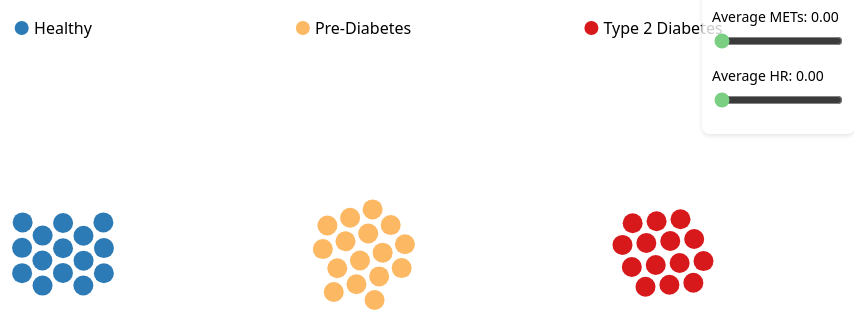
D3 v7 page, settled after 480 driven frames (8 s of simulated time); the page loaded 1 data file(s).


// ── global2.js
let data = [];
let subjectData = {};

// Load merged CSV data and individual subject CSVs, then plot.
async function loadData() {
  data = await d3.csv("merged.csv");

  // Group data by subject.
  data.forEach(d => {
    const subject = d.subject;
    if (!subjectData[subject]) {
      subjectData[subject] = [];
    }
    subjectData[subject].push(d);
  });

  // Load individual subject CSVs.
  const subjectNumbers = Array.from({ length: 49 }, (_, i) => i + 1);
  const subjectsResults = await loadAllSubjects(subjectNumbers);

  const subjectMetricsMap = {};
  subjectsResults.forEach(({ subject, totalCalories, avgMETs, avgHR }) => {
    subjectMetricsMap[subject] = { totalCalories, avgMETs, avgHR };
  });

  const totalCaloriesValues = subjectsResults.map(d => d.totalCalories);
  const minCalories = d3.min(totalCaloriesValues);
  const maxCalories = d3.max(totalCaloriesValues);

  const sizeScale = d3.scalePow()
    .exponent(2)
    .domain([minCalories, maxCalories])
    .range([20, 55]);

  // Map the metrics to the merged data.
  data.forEach(d => {
    const subj = +d.subject;
    if (subjectMetricsMap[subj] !== undefined) {
      d.totalCalories = subjectMetricsMap[subj].totalCalories;
      d.avgMETs = subjectMetricsMap[subj].avgMETs;
      d.avgHR = subjectMetricsMap[subj].avgHR;
      d.size = sizeScale(d.totalCalories);
    } else {
      d.totalCalories = 0;
      d.avgMETs = undefined;
      d.avgHR = undefined;
      d.size = 10;
    }
  });

  plotData();
}

document.addEventListener("DOMContentLoaded", async () => {
  await loadData();

  // Initialize global user metrics.
  window.userMetrics = { totalCalories: 0, avgMETs: 0, avgHR: 0 };

  // Set up slider event listeners.
  const totalCaloriesSlider = document.getElementById('userTotalCalories');
  const avgMETsSlider = document.getElementById('userAvgMETs');
  const avgHRSlider = document.getElementById('userAvgHR');

  totalCaloriesSlider.addEventListener('input', (e) => {
    const value = parseFloat(e.target.value).toFixed(2);
    document.getElementById('totalCaloriesValue').textContent = value;
    window.userMetrics.totalCalories = parseFloat(value);
  });

  avgMETsSlider.addEventListener('input', (e) => {
    const value = parseFloat(e.target.value).toFixed(2);
    document.getElementById('avgMETsValue').textContent = value;
    window.userMetrics.avgMETs = parseFloat(value);
  });

  avgHRSlider.addEventListener('input', (e) => {
    const value = parseFloat(e.target.value).toFixed(2);
    document.getElementById('avgHRValue').textContent = value;
    window.userMetrics.avgHR = parseFloat(value);
  });

  // Scroll arrow behavior: hide while scrolling and reappear when idle.
  const snapContainer = document.getElementById("snap-container");
  let scrollTimeout;
  snapContainer.addEventListener("scroll", function() {
    d3.select("#scroll-down-arrow").style("display", "none");
    clearTimeout(scrollTimeout);
    scrollTimeout = setTimeout(() => {
      d3.select("#scroll-down-arrow").style("display", "block");
    }, 150);
  });
});

function plotData() {
  const width = 1000, height = 500;
  const centerX = width / 2, centerY = height / 2;
  const svg = d3.select("#grid")
                .attr("width", width)
                .attr("height", height);

  // Color scale for Diabetes values.
  const color = d3.scaleOrdinal()
    .domain(["Healthy", "Pre-Diabetes", "Type 2 Diabetes"])
    .range(["#2C7BB6", "#FDB863", "#D7191C"]);

  const healthyCenter = { x: centerX - 300, y: centerY };
  const preCenter     = { x: centerX,       y: centerY };
  const type2Center   = { x: centerX + 300, y: centerY };

  const rectWidth = 100, rectHeight = 300;
  const healthyBounds = {
    x0: healthyCenter.x - rectWidth / 2,
    x1: healthyCenter.x + rectWidth / 2,
    y0: healthyCenter.y - rectHeight / 2,
    y1: healthyCenter.y + rectHeight / 2
  };
  const preBounds = {
    x0: preCenter.x - rectWidth / 2,
    x1: preCenter.x + rectWidth / 2,
    y0: preCenter.y - rectHeight / 2,
    y1: preCenter.y + rectHeight / 2
  };
  const type2Bounds = {
    x0: type2Center.x - rectWidth / 2,
    x1: type2Center.x + rectWidth / 2,
    y0: type2Center.y - rectHeight / 2,
    y1: type2Center.y + rectHeight / 2
  };

  data.forEach(d => {
    if (d.Diabetes === "Healthy") {
      d.x = healthyCenter.x + (Math.random() - 0.5) * rectWidth;
      d.y = healthyCenter.y + (Math.random() - 0.5) * rectHeight;
    } else if (d.Diabetes === "Pre-Diabetes") {
      d.x = preCenter.x + (Math.random() - 0.5) * rectWidth;
      d.y = preCenter.y + (Math.random() - 0.5) * rectHeight;
    } else if (d.Diabetes === "Type 2 Diabetes") {
      d.x = type2Center.x + (Math.random() - 0.5) * rectWidth;
      d.y = type2Center.y + (Math.random() - 0.5) * rectHeight;
    }
  });

  const healthysubjects = data.filter(d => d.Diabetes === "Healthy");
  const presubjects = data.filter(d => d.Diabetes === "Pre-Diabetes");
  const type2subjects = data.filter(d => d.Diabetes === "Type 2 Diabetes");

  console.log("Healthy subjects:", healthysubjects.length);
  console.log("Pre-diabetic subjects:", presubjects.length);
  console.log("Type2 diabetic subjects:", type2subjects.length);

  const healthyCircles = svg.selectAll("circle.healthy")
      .data(healthysubjects)
      .join("circle")
      .attr("class", "healthy")
      .attr("cx", d => d.x)
      .attr("cy", d => d.y)
      .attr("r", d => d.size)
      .attr("fill", d => color(d.Diabetes));

  const preCircles = svg.selectAll("circle.pre")
      .data(presubjects)
      .join("circle")
      .attr("class", "pre")
      .attr("cx", d => d.x)
      .attr("cy", d => d.y)
      .attr("r", d => d.size)
      .attr("fill", d => color(d.Diabetes));

  const type2Circles = svg.selectAll("circle.type2")
      .data(type2subjects)
      .join("circle")
      .attr("class", "type2")
      .attr("cx", d => d.x)
      .attr("cy", d => d.y)
      .attr("r", d => d.size)
      .attr("fill", d => color(d.Diabetes));

  const healthySim = d3.forceSimulation(healthysubjects)
    .force("x", d3.forceX(healthyCenter.x).strength(0.15))
    .force("y", d3.forceY(healthyCenter.y).strength(0.5))
    .force("collide", d3.forceCollide().radius(d => d.size + 2).iterations(5))
    .force("bounding", forceBoundingBox(healthyBounds))
    .on("tick", () => {
      healthyCircles.attr("cx", d => d.x)
                    .attr("cy", d => d.y);
    });

  const preSim = d3.forceSimulation(presubjects)
    .force("center", d3.forceCenter(preCenter.x, preCenter.y))
    .force("x", d3.forceX(preCenter.x).strength(0.3))
    .force("y", d3.forceY(preCenter.y).strength(0.3))
    .force("collide", d3.forceCollide().radius(d => d.size + 2).iterations(5))
    .force("bounding", forceBoundingBox(preBounds))
    .on("tick", () => {
      preCircles.attr("cx", d => d.x)
                .attr("cy", d => d.y);
    });

  const type2Sim = d3.forceSimulation(type2subjects)
    .force("center", d3.forceCenter(type2Center.x, type2Center.y))
    .force("x", d3.forceX(type2Center.x).strength(0.3))
    .force("y", d3.forceY(type2Center.y).strength(0.3))
    .force("collide", d3.forceCollide().radius(d => d.size + 2).iterations(5))
    .force("bounding", forceBoundingBox(type2Bounds))
    .on("tick", () => {
      type2Circles.attr("cx", d => d.x)
                  .attr("cy", d => d.y);
    });

  healthySim.alpha(1).restart();
  preSim.alpha(1).restart();
  type2Sim.alpha(1).restart();

  // Append the scroll-down arrow if not already present.
  if (d3.select("#scroll-down-arrow").empty()) {
    d3.select("#snap-container")
      .append("div")
      .attr("id", "scroll-down-arrow")
      .style("position", "fixed")
      .style("bottom", "20px")
      .style("left", "50%")
      .style("transform", "translateX(-50%)")
      .style("cursor", "pointer")
      .html(`<div style="font-size: 14px;">&#8595; Read more</div>`)
      .on("click", function() {
        // Scroll from the title page to Page 1.
        document.querySelector("#snap-container section:nth-child(2)").scrollIntoView({ behavior: "smooth", block: "start" });
      });
  }

  // Monitor the info section so the arrow hides when in view.
  const infoSection = document.getElementById("info-section");
  const observer = new IntersectionObserver((entries) => {
    entries.forEach(entry => {
      d3.select("#scroll-down-arrow").style("display", entry.isIntersecting ? "none" : "block");
    });
  }, { 
    root: document.getElementById("snap-container"),
    threshold: 0.1 
  });
  observer.observe(infoSection);

  // Ensure tooltip exists.
  if (d3.select("#tooltip").empty()) {
    d3.select("body")
      .append("div")
      .attr("id", "tooltip")
      .style("position", "absolute")
      .style("opacity", 0)
      .style("pointer-events", "none");
  }

  // --- Handle dot click events for detailed subject view ---
  function handleDotClick(event, d) {
    // Remove any previous details view.
    d3.selectAll("#subject-details").remove();
    d3.selectAll("#go-back-arrow").remove();
    d3.selectAll("#scroll-down-arrow").remove();
    window.removeEventListener("wheel", backScrollHandler);

    d3.select("#tooltip")
      .interrupt()
      .style("opacity", 0)
      .style("display", "none");

    // Hide the info section.
    d3.select("#info-section").style("display", "none");

    const dotColor = color(d.Diabetes);
    const lighterColor = lightenColor(dotColor, 0.5);

    d3.select("body")
      .transition().duration(500)
      .style("background-color", lighterColor);

    d3.select("#grid")
      .transition().duration(500)
      .style("opacity", 0)
      .on("end", () => {
        d3.select("#grid").style("display", "none");
        d3.select("h1").style("display", "none");

        if (d3.select("#bounce-style").empty()) {
          d3.select("head")
            .append("style")
            .attr("id", "bounce-style")
            .html(`
              @keyframes bounce {
                0%, 20%, 50%, 80%, 100% { transform: translateY(0); }
                40% { transform: translateY(-10px); }
                60% { transform: translateY(-5px); }
              }
            `);
        }

        const details = d3.select("body")
          .append("div")
          .attr("id", "subject-details")
          .html(`
            <h1>Subject ${d.subject}</h1>
            <div>
              <p>Diabetes: ${d.Diabetes}</p>
              <p>Total Calories: ${d.totalCalories}</p>
              <p>Average METs: ${d.avgMETs !== undefined ? d.avgMETs.toFixed(2) : 'N/A'}</p>
              <p>Average HR: ${d.avgHR !== undefined ? d.avgHR.toFixed(2) : 'N/A'}</p>
            </div>
          `)
          .style("position", "absolute")
          .style("top", "50%")
          .style("left", "50%")
          .style("transform", "translate(-50%, -50%)")
          .style("color", "black")
          .style("font-size", "1em")
          .style("text-align", "center")
          .style("opacity", 0);

        details.transition().duration(1000).style("opacity", 1);

        d3.select("body")
          .append("div")
          .attr("id", "go-back-arrow")
          .style("position", "fixed")
          .style("bottom", "20px")
          .style("left", "50%")
          .style("transform", "translateX(-50%)")
          .style("text-align", "center")
          .html(`
            <div style="font-size: 32px; animation: bounce 1s infinite;">&#8595;</div>
            <div id="arrow-tooltip" style="font-size: 14px; opacity: 0;">Scroll down to go back</div>
          `);

        d3.select("#arrow-tooltip")
          .transition().duration(1000)
          .style("opacity", 1)
          .transition().delay(3000).duration(1000)
          .style("opacity", 0);

        // Attach wheel listener to trigger back-scroll.
        window.addEventListener("wheel", backScrollHandler);
      });
  }

  healthyCircles
    .on("mouseover", (event, d) => {
      d3.select("#tooltip")
        .style("display", "block")
        .transition().duration(200).style("opacity", 0.9);
      d3.select("#tooltip")
        .html(
          `<div style="text-align: center; font-weight: bold;">Subject: ${d.subject}</div>
           <div style="text-align: left;">Diabetes: ${d.Diabetes}</div>
           <div style="text-align: left;">Total Calories: ${d.totalCalories}</div>
           <div style="text-align: left;">Average METs: ${d.avgMETs !== undefined ? d.avgMETs.toFixed(2) : 'N/A'}</div>
           <div style="text-align: left;">Average HR: ${d.avgHR !== undefined ? d.avgHR.toFixed(2) : 'N/A'}</div>`
        )
        .style("left", (event.pageX + 5) + "px")
        .style("top", (event.pageY - 28) + "px");
    })
    .on("mouseout", () => {
      d3.select("#tooltip")
        .transition().duration(500).style("opacity", 0)
        .on("end", function() { d3.select(this).style("display", "none"); });
    })
    .on("click", handleDotClick);

  preCircles
    .on("mouseover", (event, d) => {
      d3.select("#tooltip")
        .style("display", "block")
        .transition().duration(200).style("opacity", 0.9);
      d3.select("#tooltip")
        .html(
          `<div style="text-align: center; font-weight: bold;">Subject: ${d.subject}</div>
           <div style="text-align: left;">Diabetes: ${d.Diabetes}</div>
           <div style="text-align: left;">Total Calories: ${d.totalCalories}</div>
           <div style="text-align: left;">Average METs: ${d.avgMETs !== undefined ? d.avgMETs.toFixed(2) : 'N/A'}</div>
           <div style="text-align: left;">Average HR: ${d.avgHR !== undefined ? d.avgHR.toFixed(2) : 'N/A'}</div>`
        )
        .style("left", (event.pageX + 5) + "px")
        .style("top", (event.pageY - 28) + "px");
    })
    .on("mouseout", () => {
      d3.select("#tooltip")
        .transition().duration(500).style("opacity", 0)
        .on("end", function() { d3.select(this).style("display", "none"); });
    })
    .on("click", handleDotClick);

  type2Circles
    .on("mouseover", (event, d) => {
      d3.select("#tooltip")
        .style("display", "block")
        .transition().duration(200).style("opacity", 0.9);
      d3.select("#tooltip")
        .html(
          `<div style="text-align: center; font-weight: bold;">Subject: ${d.subject}</div>
           <div style="text-align: left;">Diabetes: ${d.Diabetes}</div>
           <div style="text-align: left;">Total Calories: ${d.totalCalories}</div>
           <div style="text-align: left;">Average METs: ${d.avgMETs !== undefined ? d.avgMETs.toFixed(2) : 'N/A'}</div>
           <div style="text-align: left;">Average HR: ${d.avgHR !== undefined ? d.avgHR.toFixed(2) : 'N/A'}</div>`
        )
        .style("left", (event.pageX + 5) + "px")
        .style("top", (event.pageY - 28) + "px");
    })
    .on("mouseout", () => {
      d3.select("#tooltip")
        .transition().duration(500).style("opacity", 0)
        .on("end", function() { d3.select(this).style("display", "none"); });
    })
    .on("click", handleDotClick);

  // Append group labels.
  const groupLabels = [
    { label: "Healthy", center: healthyCenter },
    { label: "Pre-Diabetes", center: preCenter },
    { label: "Type 2 Diabetes", center: type2Center }
  ];
  const labelY = centerY - rectHeight / 2 - 75;
  const dotRadius = 7, gap = 5;
  groupLabels.forEach(g => {
    const labelGroup = svg.append("g")
      .attr("transform", `translate(${g.center.x}, ${labelY})`);
    const textElement = labelGroup.append("text")
      .attr("text-anchor", "middle")
      .attr("fill", "black")
      .style("font-size", "16px")
      .attr("dy", "0.35em")
      .text(g.label);
    const textWidth = textElement.node().getBBox().width;
    labelGroup.append("circle")
      .attr("cx", -textWidth / 2 - gap - dotRadius)
      .attr("cy", 0)
      .attr("r", dotRadius)
      .attr("fill", color(g.label));
  });
}

function lightenColor(col, factor = 0.5) {
  let c = d3.rgb(col);
  c.r = Math.round(c.r + (255 - c.r) * factor);
  c.g = Math.round(c.g + (255 - c.g) * factor);
  c.b = Math.round(c.b + (255 - c.b) * factor);
  return c.toString();
}

async function loadSubjectData(subjectNumber) {
  const subjectStr = subjectNumber.toString().padStart(3, '0');
  const csvPath = `data/CGMacros-${subjectStr}/CGMacros-${subjectStr}.csv`;
  try {
    const csvData = await d3.csv(csvPath);
    csvData.forEach(d => {
      d.Calories = +d.Calories;
      d.METs = +d.METs;
      d.HR = +d.HR;
    });
    const totalCalories = d3.sum(csvData, d => d.Calories);
    const validMETs = csvData.filter(d => !isNaN(d.METs));
    const avgMETs = d3.mean(validMETs, d => d.METs);
    const validHR = csvData.filter(d => !isNaN(d.HR));
    const avgHR = d3.mean(validHR, d => d.HR);
    return { subject: subjectNumber, totalCalories, avgMETs, avgHR };
  } catch (error) {
    console.error(`Error loading subject ${subjectNumber} from ${csvPath}:`, error);
    return null;
  }
}

async function loadAllSubjects(subjectNumbers) {
  const missingSubjectIDs = [24, 25, 37, 40];
  const validSubjects = subjectNumbers.filter(subject => !missingSubjectIDs.includes(subject));
  const subjectPromises = validSubjects.map(subject => loadSubjectData(subject));
  const results = await Promise.all(subjectPromises);
  return results.filter(result => result !== null);
}

function forceBoundingBox(bounds, strength = 0.1) {
  let nodes;
  function force(alpha) {
    for (const node of nodes) {
      if (node.x - node.size < bounds.x0) {
        let diff = bounds.x0 - (node.x - node.size);
        node.vx += diff * strength;
      } else if (node.x + node.size > bounds.x1) {
        let diff = (node.x + node.size) - bounds.x1;
        node.vx -= diff * strength;
      }
      if (node.y - node.size < bounds.y0) {
        let diff = bounds.y0 - (node.y - node.size);
        node.vy += diff * strength;
      } else if (node.y + node.size > bounds.y1) {
        let diff = (node.y + node.size) - bounds.y1;
        node.vy -= diff * strength;
      }
    }
  }
  force.initialize = (n) => { nodes = n; };
  return force;
}

// When scrolling down from the details view, return to the title (home) page.
function backScrollHandler(e) {
  e.preventDefault();
  if (e.deltaY > 0) {
    window.removeEventListener("wheel", backScrollHandler);
    // Fade out and remove the details view and go-back arrow.
    d3.select("#subject-details")
      .transition().duration(300)
      .style("opacity", 0)
      .on("end", function() {
        d3.select(this).remove();
        d3.select("#go-back-arrow").remove();
        // Then scroll the snap container to the title page.
        document.getElementById("title-page").scrollIntoView({ behavior: "smooth", block: "start" });
        // Finally, reset the main view.
        resetMainView();
      });
  }
}

function resetMainView() {
  d3.selectAll("#subject-details").remove();
  d3.selectAll("#go-back-arrow").remove();
  // Explicitly scroll the snap container to the title page.
  document.getElementById("title-page").scrollIntoView({ behavior: "smooth", block: "start" });

  d3.select("body")
    .transition().duration(500)
    .style("background-color", "#ffffff");

  d3.select("#grid")
    .style("display", "block")
    .transition().duration(500)
      .style("opacity", 1);
  d3.select("h1")
    .style("display", "block")
    .transition().duration(500)
      .style("opacity", 1);

  d3.select("#info-section").style("display", "block");

  d3.selectAll("#scroll-down-arrow").remove();
  d3.select("#snap-container")
    .append("div")
    .attr("id", "scroll-down-arrow")
    .style("position", "fixed")
    .style("bottom", "20px")
    .style("left", "50%")
    .style("transform", "translateX(-50%)")
    .style("cursor", "pointer")
    .html(`<div style="font-size: 14px;">&#8595; Read more</div>`)
    .on("click", function() {
      document.getElementById("info-section").scrollIntoView({
        behavior: "smooth",
        block: "start"
      });
    });

  const infoSection = document.getElementById("info-section");
  const observer = new IntersectionObserver((entries) => {
    entries.forEach(entry => {
      d3.select("#scroll-down-arrow").style("display", entry.isIntersecting ? "none" : "block");
    });
  }, { 
    root: document.getElementById("snap-container"),
    threshold: 0.1 
  });
  observer.observe(infoSection);

  setTimeout(() => {
    const snapContainer = document.getElementById("snap-container");
    snapContainer.style.overflowY = "scroll";
    snapContainer.style.scrollSnapType = "y mandatory";
  }, 1000);
}

window.addEventListener("wheel", function handleScroll(e) {
  if (e.deltaY > 0) {
    window.removeEventListener("wheel", handleScroll);
    d3.select("#subject-details")
      .transition().duration(500)
      .style("opacity", 0);
    d3.select("#go-back-arrow")
      .transition().duration(500)
      .style("opacity", 0)
      .on("end", () => { resetMainView(); });
  }
});


### data: merged.csv
subject, Age, Gender, BMI, Body weight, Height, Self-identify, A1c PDL (Lab), Fasting GLU - PDL (Lab), Insulin, Triglycerides, Cholesterol, HDL, Non HDL, LDL (Cal), VLDL (Cal), Cho/HDL Ratio, Collection time PDL (Lab), #1 Contour Fingerstick GLU, Time (t), #2 Contour Fingerstick GLU, Time (t).1, #3 Contour Fingerstick GLU, Time (t).2
1, 27, M, 22.27, 133.8, 65.0, Hispanic/Latino, 5.4, 91, 2.5, 67, 216, 74, 142, 130, 13, 2.9, 11:06:00 AM, 89, 9:40, 73, 12:11, 81, 13:18
2, 49, F, 30.95, 169.2, 62.0, Hispanic/Latino, 5.5, 93, 14.8, 61, 181, 91, 90, 78, 12, 2.0, 7:38:00 AM, 91, 7:52, 123, 9:21, 80, 10:22
3, 59, F, 26.95, 157.0, 64.0, Hispanic/Latino, 6.5, 118, 17.4, 154, 190, 74, 116, 90, 31, 2.6, 7:25:00 AM, 119, 7:38, 166, 9:23, 98, 10:23
4, 33, F, 42.38, 262.6, 66.0, Hispanic/Latino, 5.5, 105, 19.4, 300, 267, 46, 221, 164, 60, 5.8, 7:20:00 AM, 109, 7:37, 110, 9:04, 90, 10:01
5, 51, F, 30.96, 172.0, 62.5, Hispanic/Latino, 6.6, 144, 12.9, 392, 269, 38, 231, 157, 78, 7.1, 7:45:00 AM, 139, 8:59, 215, 10:52, 130, 11:54
6, 51, F, 29.3, 197.0, 68.75, White, 5.2, 96, 6.4, 75, 203, 72, 131, 118, 15, 2.8, 7:45:00 AM, 98, 9:04, 97, 10:54, 70, 11:56
7, 66, F, 27.07, 199.6, 72.0, Hispanic/Latino, 5.9, 108, 15.9, 92, 128, 43, 85, 67, 18, 3.0, 8:00:00 AM, 115, 8:40, 157, 10:22, 95, 11:24
8, 54, M, 39.95, 218.4, 62.0, Hispanic/Latino, 5.8, 112, 17.7, 145, 180, 60, 120, 95, 29, 3.0, 8:55:00 AM, 110, 9:07, 156, 10:25, 94, 11:26
9, 34, F, 37, 183.2, 59.0, Hispanic/Latino, 5.7, 122, 25.7, 312, 202, 40, 162, 108, 62, 5.1, 7:32:00 AM, 119, 7:46, 128, 9:32, 96, 10:29
10, 54, F, 35.81, 195.8, 62.0, Hispanic/Latino, 5.7, 100, 15.3, 101, 183, 55, 128, 110, 20, 3.3, 7:44:00 AM, 100, 8:01, 160, 9:35, 108, 10:36
11, 34, M, 29.16, 186.2, 67.0, Hispanic/Latino, 5.7, 109, 11.6, 247, 205, 36, 169, 125, 49, 5.7, 7:48:00 AM, 118, 8:15, 136, 9:53, 92, 10:47
12, 52, M, 30.27, 205.0, 69.0, Hispanic/Latino, 7.1, 179, 13.5, 1150, 213, 24, 189, 800, 400, 400.0, 7:17:00 AM, 186, 7:38, 279, 9:17, 215, 10:17
13, 56, F, 32.63, 178.4, 62.0, Hispanic/Latino, 6.2, 103, 18.3, 111, 223, 57, 166, 146, 22, 3.9, 7:30:00 AM, 117, 7:38, 171, 9:12, 92, 10:16
14, 53, M, 28.47, 181.8, 67.0, Hispanic/Latino, 7.1, 147, 10.7, 88, 142, 44, 98, 81, 18, 3.2, 7:30:00 AM, 157, 7:52, 157, 9:48, 122, 10:45
15, 47, F, 24.34, 128.8, 61.0, Hispanic/Latino, 5.4, 89, 3.3, 126, 251, 69, 182, 160, 25, 3.6, 7:31:00 AM, 87, 7:54, 111, 9:49, 88, 10:47
16, 48, F, 45.94, 284.6, 66.0, African American, 5.8, 104, 26.0, 77, 208, 47, 161, 147, 15, 4.4, 7:34:00 AM, 92, 7:57, 87, 9:41, 86, 10:38
17, 33, F, 22.69, 140.6, 66.0, White, 5.0, 95, 8.2, 63, 168, 62, 106, 94, 13, 2.7, 7:30:00 AM, 100, 7:37, 120, 9:15, 95, 10:15
18, 18, M, 38.06, 243.0, 67.0, Hispanic/Latino, 5.4, 103, 17.4, 100, 175, 42, 133, 115, 20, 4.2, 7:40:00 AM, 104, 7:53, 100, 9:17, 67, 10:18
19, 40, F, 36.43, 202.4, 62.5, Hispanic/Latino, 5.6, 98, 18.6, 150, 191, 47, 144, 117, 30, 4.1, 8:06:00 AM, 98, 8:40, 93, 10:19, 97, 11:17
20, 59, F, 35.95, 206.2, 63.5, African American, 6.4, 119, 17.3, 147, 204, 46, 158, 132, 29, 4.4, 7:38:00 AM, 121, 7:49, 186, 9:22, 122, 10:26
21, 63, F, 25.67, 142.6, 62.5, African American, 5.3, 98, 9.3, 63, 178, 51, 127, 115, 13, 3.5, 7:48:00 AM, 96, 7:57, 82, 9:25, 92, 10:24
22, 69, F, 20.69, 116.8, 63.0, White, 5.9, 107, 3.2, 60, 215, 106, 109, 98, 12, 2.0, 7:48:00 AM, 112, 8:08, 98, 9:56, 104, 10:55
23, 55, M, 24.24, 154.8, 67.0, Hispanic/Latino, 6.2, 135, 5.2, 75, 199, 52, 147, 133, 15, 3.8, 8:17:00 AM, 140, 8:25, 193, 9:45, 94, 10:45
26, 35, M, 31.17, 199.0, 67.0, Hispanic/Latino, 5.9, 104, 17.8, 153, 170, 33, 137, 110, 31, 5.2, 7:34:00 AM, 108, 7:50, 117, 9:06, 105, 10:16
27, 24, F, 27.13, 173.2, 67.0, Hispanic/Latino, 4.7, 90, 6.3, 40, 134, 57, 77, 67, 8, 2.4, 7:56:00 AM, 80, 8:18, 96, 9:32, 92, 10:28
28, 59, F, 40, 204.8, 60.0, Hispanic/Latino, 7.0, 131, 19.2, 260, 302, 56, 246, 195, 52, 5.4, 7:39:00 AM, 127, 7:50, 179, 9:10, 104, 10:11
29, 52, M, 29.52, 164.0, 62.5, Hispanic/Latino, 6.1, 136, 19.8, 128, 208, 39, 169, 146, 26, 5.3, 7:51:00 AM, 130, 8:01, 167, 9:23, 115, 10:23
30, 60, F, 34.01, 180.0, 61.0, Hispanic/Latino, 7.6, 195, 10.5, 249, 226, 38, 188, 143, 50, 5.9, 7:54:00 AM, 175, 8:03, 281, 9:09, 247, 10:10
31, 46, F, 23.11, 152.0, 68.0, White, 5.1, 102, 9.4, 118, 173, 55, 118, 97, 24, 3.1, 7:26:00 AM, 102, 7:34, 111, 8:38, 101, 9:39
32, 64, M, 22.92, 169.0, 72.0, White, 5.3, 100, 3.2, 129, 246, 60, 186, 163, 26, 4.1, 8:00:00 AM, 95, 8:23, 130, 9:31, 86, 10:31
33, 40, M, 30.04, 175.0, 64.0, Hispanic/Latino, 5.6, 116, 11.6, 83, 91, 53, 38, 21, 17, 1.7, 8:10:00 AM, 120, 8:20, 210, 9:22, 135, 10:22
34, 24, M, 25.8, 185.0, 71.0, White, 4.6, 80, 4.2, 104, 161, 61, 100, 81, 21, 2.6, 7:50:00 AM, 90, 8:01, 88, 9:02, 86, 10:04
35, 45, F, 28.73, 167.4, 64.0, Hispanic/Latino, 8.5, 218, 14.8, 92, 188, 47, 141, 124, 18, 4.0, 7:39:00 AM, 220, 7:55, 314, 8:53, 243, 9:55
36, 61, M, 24.99, 154.8, 66.0, Hispanic/Latino, 6.9, 101, 5.3, 128, 116, 60, 56, 34, 26, 1.9, 8:32:00 AM, 105, 8:41, 170, 9:43, 154, 10:44
38, 52, M, 34.46, 202.0, 64.2, Hispanic/Latino, 7.2, 151, 29.4, 245, 153, 32, 121, 80, 49, 4.8, 7:13:00 AM, 150, 7:35, 175, 8:35, 186, 9:41
39, 45, F, 26.92, 147.2, 62.0, Hispanic/Latino, 8.3, 158, 17.5, 177, 145, 38, 107, 77, 35, 3.8, 7:57:00 AM, 165, 8:06, 233, 9:08, 234, 10:09
41, 58, F, 27.85, 147.4, 61.0, Hispanic/Latino, 6.3, 138, 10.6, 100, 191, 52, 139, 121, 20, 3.7, 7:29:00 AM, 134, 7:46, 210, 8:46, 151, 9:49
42, 51, F, 43.27, 229.0, 61.0, Hispanic/Latino, 7.1, 142, 12.7, 79, 163, 58, 105, 90, 16, 2.8, 8:32:00 AM, 134, 8:44, 184, 9:57, 131, 10:47
43, 45, F, 49.09, 259.8, 61.0, Hispanic/Latino, 6.0, 96, 21.7, 119, 187, 48, 139, 118, 24, 3.9, 7:44:00 AM, 103, 7:53, 143, 8:56, 80, 9:55
44, 60, F, 35.92, 206.0, 63.5, Black, African American, 6.0, 119, 13.5, 121, 186, 45, 141, 119, 24, 4.1, 7:11:00 AM, 127, 7:27, 183, 8:30, 115, 9:35
45, 46, F, 32.88, 162.8, 59.0, Hispanic/Latino, 6.1, 148, 46.4, 238, 172, 35, 137, 96, 48, 4.9, 7:05:00 AM, 142, 7:23, 244, 8:24, 122, 9:38
46, 51, M, 28.16, 179.8, 67.0, Hispanic/Latino, 7.4, 154, 7.9, 126, 345, 62, 283, 260, 25, 5.6, 7:20:00 AM, 144, 7:29, 247, 8:35, 200, 9:43
… [head cut at 6 KiB]